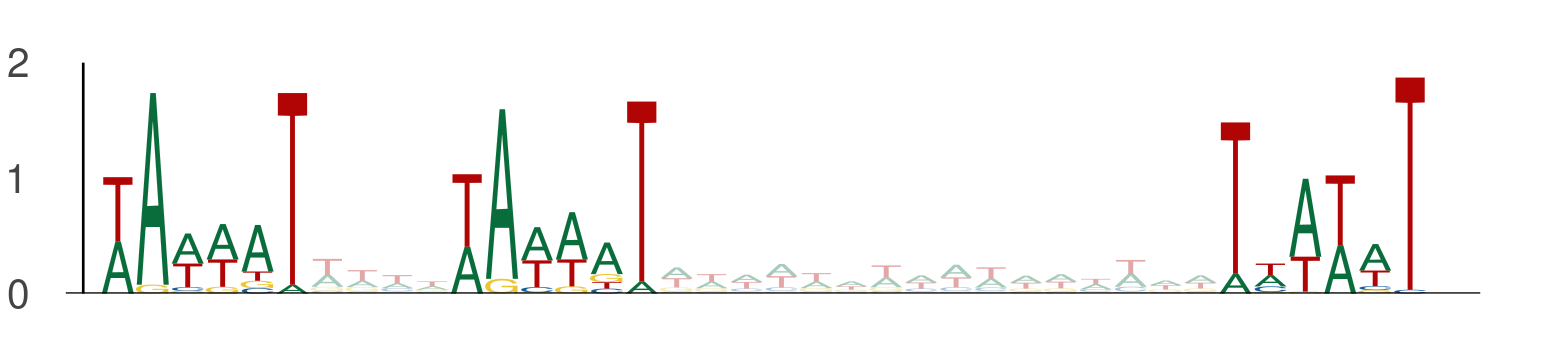

Source data for this figure (header and first rows):
seq_index, start_position, end_position, is_reversed_complement
4985, 13, 19, 0
4985, 23, 29, 0
4985, 45, 51, 0
4737, 64, 70, 0
4737, 74, 80, 0
4737, 96, 102, 0
5377, 14, 20, 0
5377, 24, 30, 0
5377, 46, 52, 0
4050, 60, 66, 0
4050, 70, 76, 0
4050, 92, 98, 0
2302, 32, 38, 0
2302, 42, 48, 0
2302, 64, 70, 0
5154, 10, 16, 0
5154, 20, 26, 0
5154, 42, 48, 0
4771, 88, 94, 0
4771, 98, 104, 0
4771, 120, 126, 0
1926, 29, 35, 0
1926, 39, 45, 0
1926, 61, 67, 0
3273, 72, 78, 0
3273, 82, 88, 0
3273, 104, 110, 0
2122, 59, 65, 0
2122, 69, 75, 0
2122, 91, 97, 0
1302, 35, 41, 0
1302, 45, 51, 0
1302, 67, 73, 0
213, 96, 102, 0
213, 106, 112, 0
213, 128, 134, 0
393, 39, 45, 0
393, 49, 55, 0
393, 71, 77, 0
1010, 66, 72, 0
1010, 76, 82, 0
1010, 98, 104, 0
3625, 49, 55, 0
3625, 59, 65, 0
3625, 81, 87, 0
3883, 59, 65, 0
3883, 69, 75, 0
3883, 91, 97, 0
4321, 89, 95, 0
4321, 99, 105, 0
4321, 121, 127, 0
810, 46, 52, 0
810, 56, 62, 0
810, 78, 84, 0
5160, 82, 88, 0
5160, 92, 98, 0
5160, 114, 120, 0
5696, 9, 15, 0
5696, 19, 25, 0
5696, 41, 47, 0
... 276 more rows
